Photos from the image-classification dataset "processed" in the GitHub repository IamDeeprajSarma/ayurveda-plant-id. Its 30 classes are: aegle, aloe vera, andrographis, bacopa, betel, boerhavia, catharanthus, centella, cissus, clerodendrum, clitoria, eclipta, eryngium, euphorbia, guava, gymnema, haritaki, hibiscus, houttuynia, hygrophila, jamun, justicia, kalanchoe, leucas, mentha, neem, nyctanthes, tinospora, tulsi, vitex.

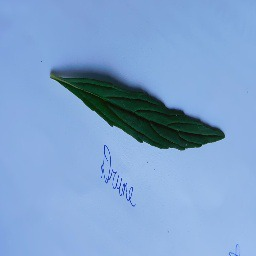
Label: leucas

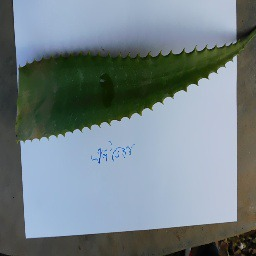
Label: aloe vera

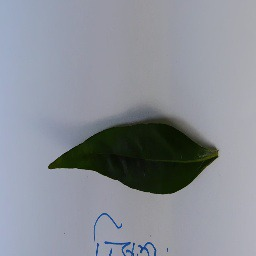
Label: andrographis

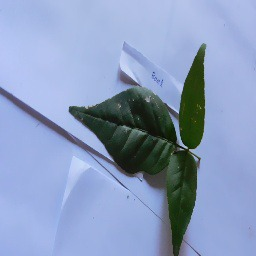
Label: aegle

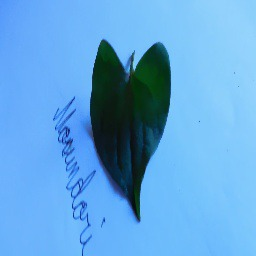
Label: houttuynia

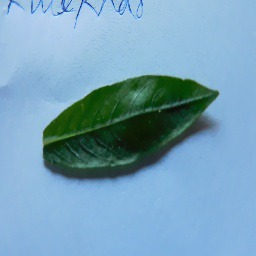
Label: hygrophila
